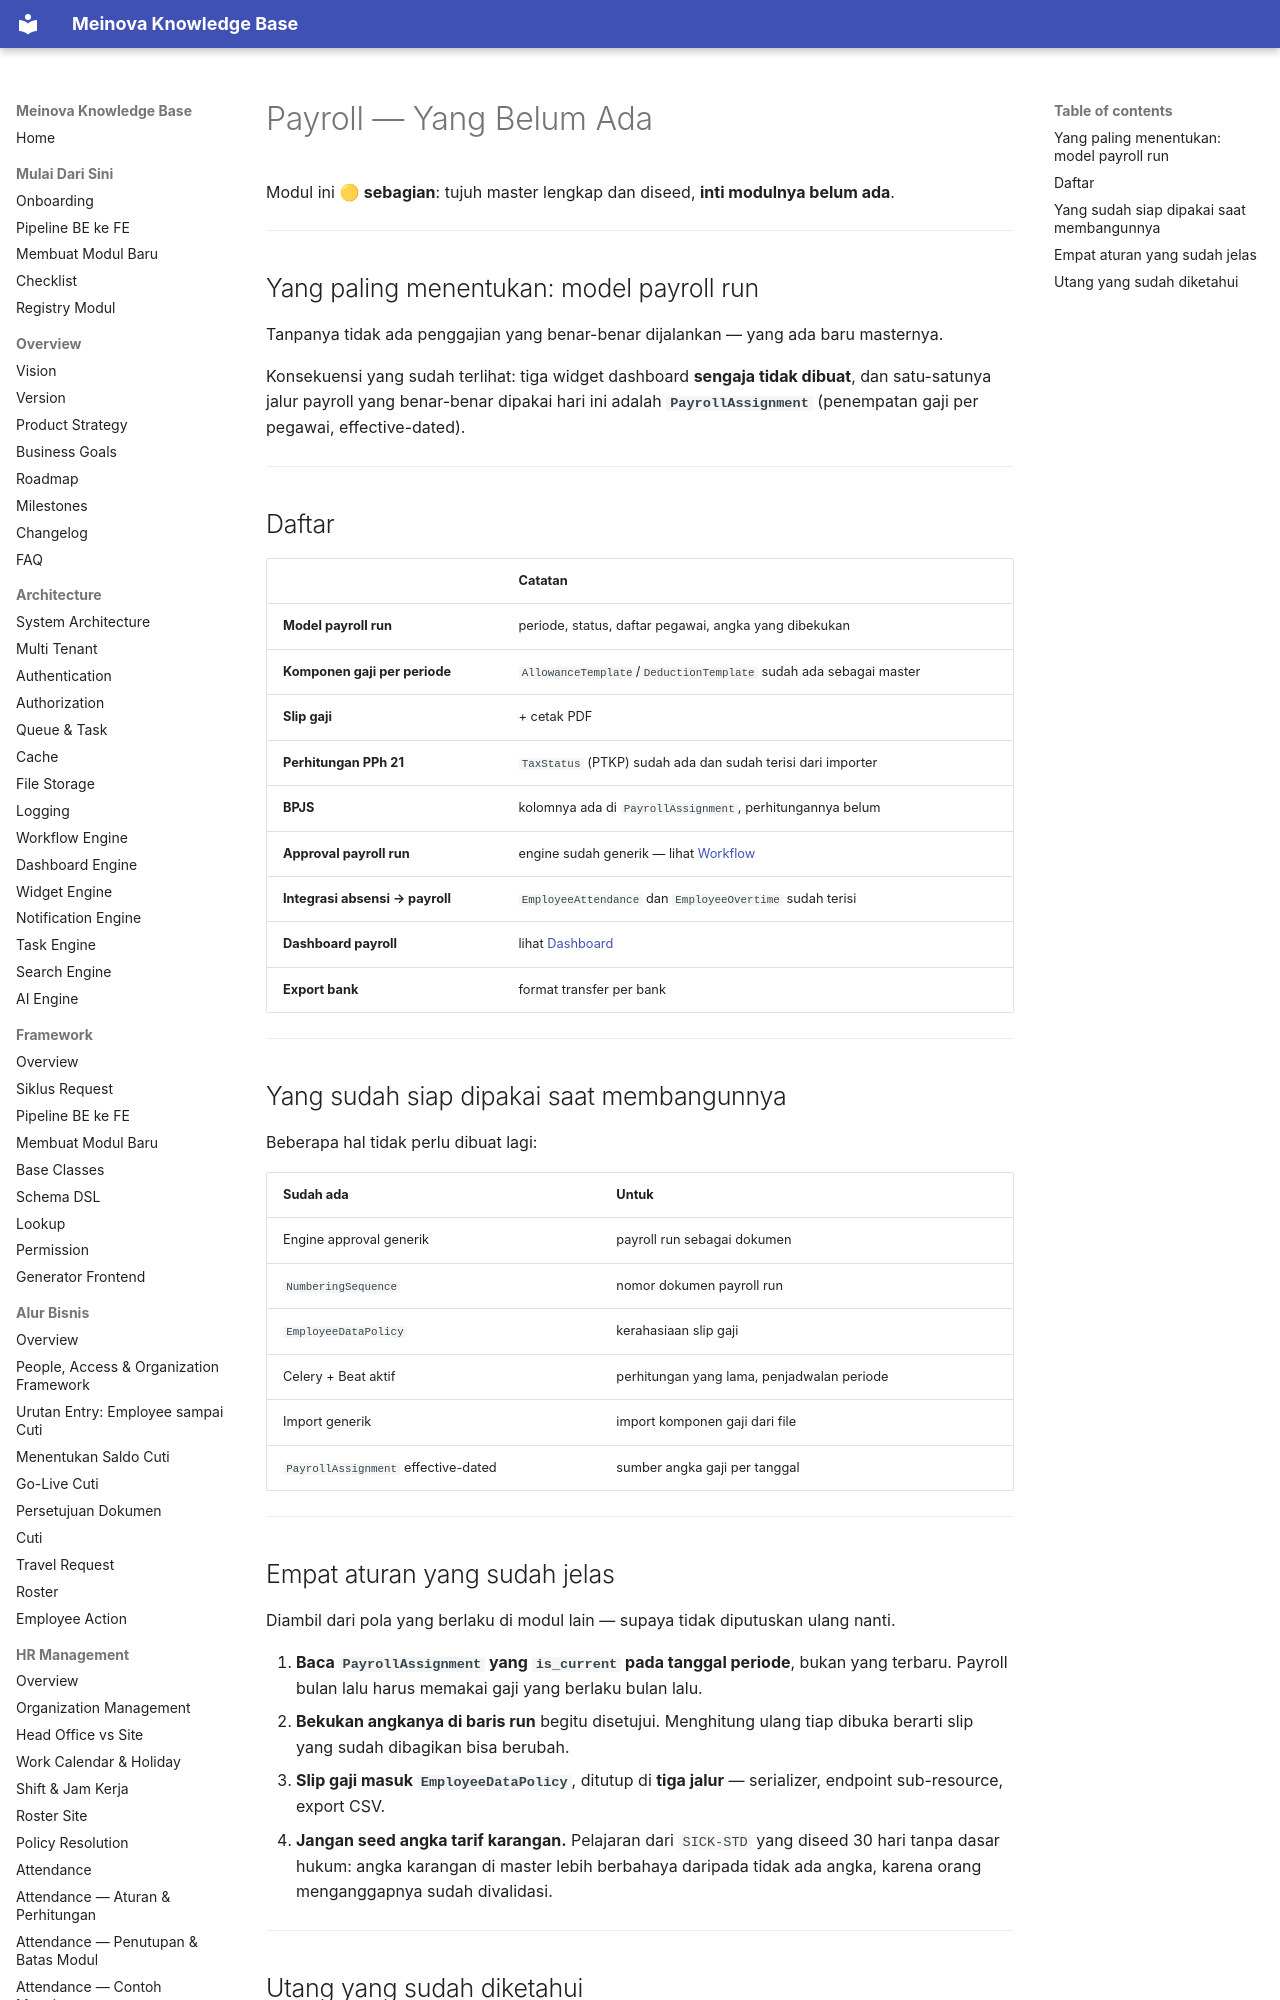

repository: 21bria/meinova-erp-api · page: 03-modules/payroll/Future/index.html · generator: mkdocs

# Payroll — Yang Belum Ada

Modul ini 🟡 **sebagian**: tujuh master lengkap dan diseed, **inti modulnya belum ada**.

---

## Yang paling menentukan: model payroll run

Tanpanya tidak ada penggajian yang benar-benar dijalankan — yang ada baru masternya.

Konsekuensi yang sudah terlihat: tiga widget dashboard **sengaja tidak dibuat**, dan satu-satunya jalur payroll yang benar-benar dipakai hari ini adalah **`PayrollAssignment`** (penempatan gaji per pegawai, effective-dated).

---
